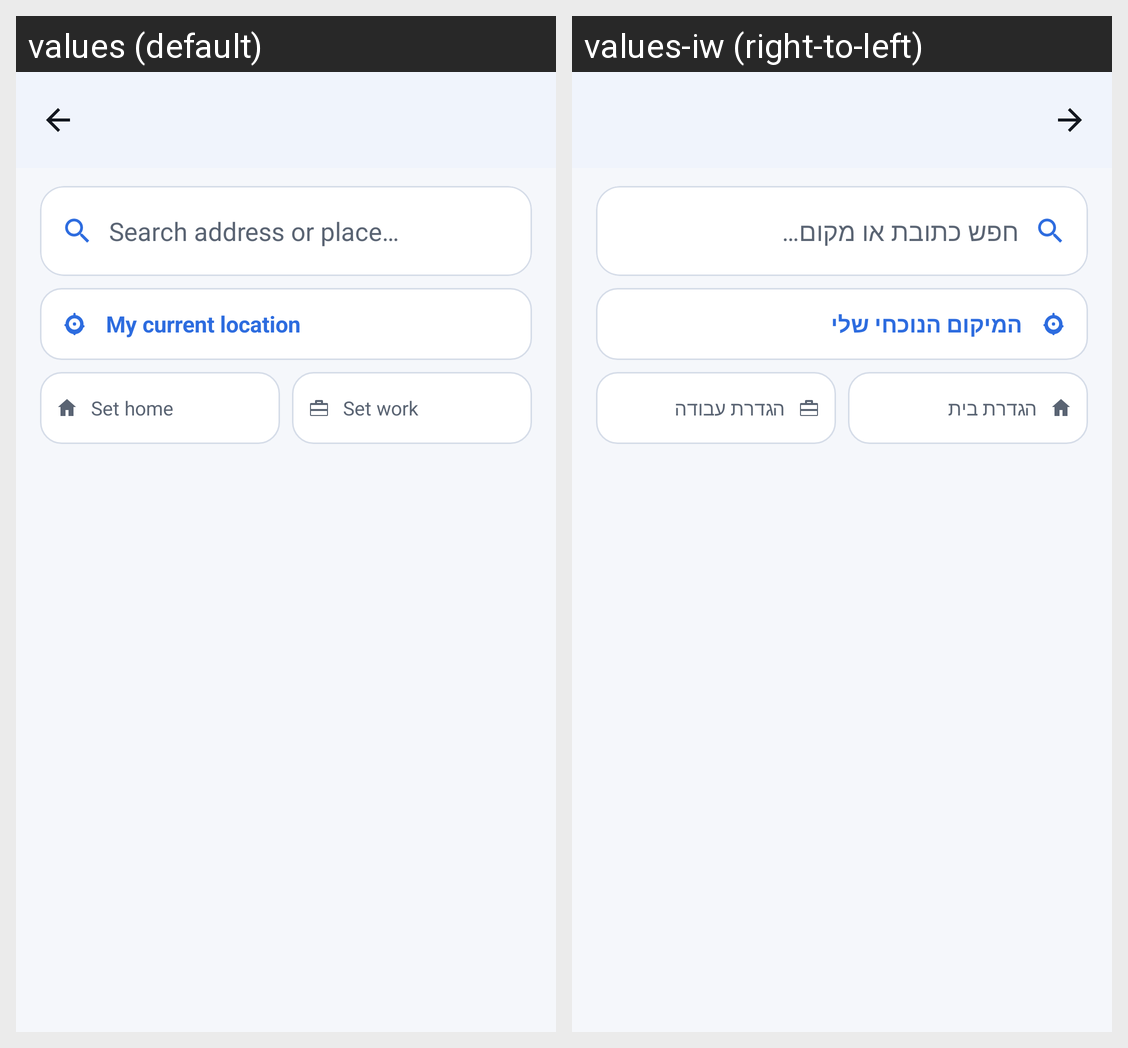

Translations of the strings shown on this Android screen, per locale in the grid:
Android screen res/layout/activity_search_location.xml rendered under 2 locales, left to right: values (default), values-iw (right-to-left). Device: Nexus 5 (rendered at 1080×1920; each locale shown at half size, 540×960, under a caption strip naming it); theme Theme.Movitop.
Strings drawn on this screen, with the default value and each locale's value (text and hints the layout hard-codes, and strings that could not be matched under every locale, appear in the picture but are not listed):

search_location_hint
  values: Search address or place…
  values-iw: חפש כתובת או מקום…

search_use_current_location
  values: My current location
  values-iw: המיקום הנוכחי שלי

pinned_set_home
  values: Set home
  values-iw: הגדרת בית

pinned_set_work
  values: Set work
  values-iw: הגדרת עבודה
